Labelled photos from "base_data_3_dan_4", an image-classification folder in dafaraisya/control-ppt-hand-gesture. The possible labels are: erase, next slide, pen, pointer, previous slide.

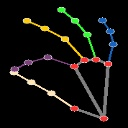
Label: pen

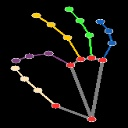
Label: pen

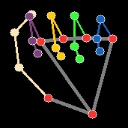
Label: erase

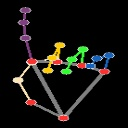
Label: pointer

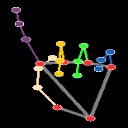
Label: pointer

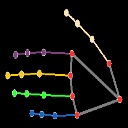
Label: previous slide
